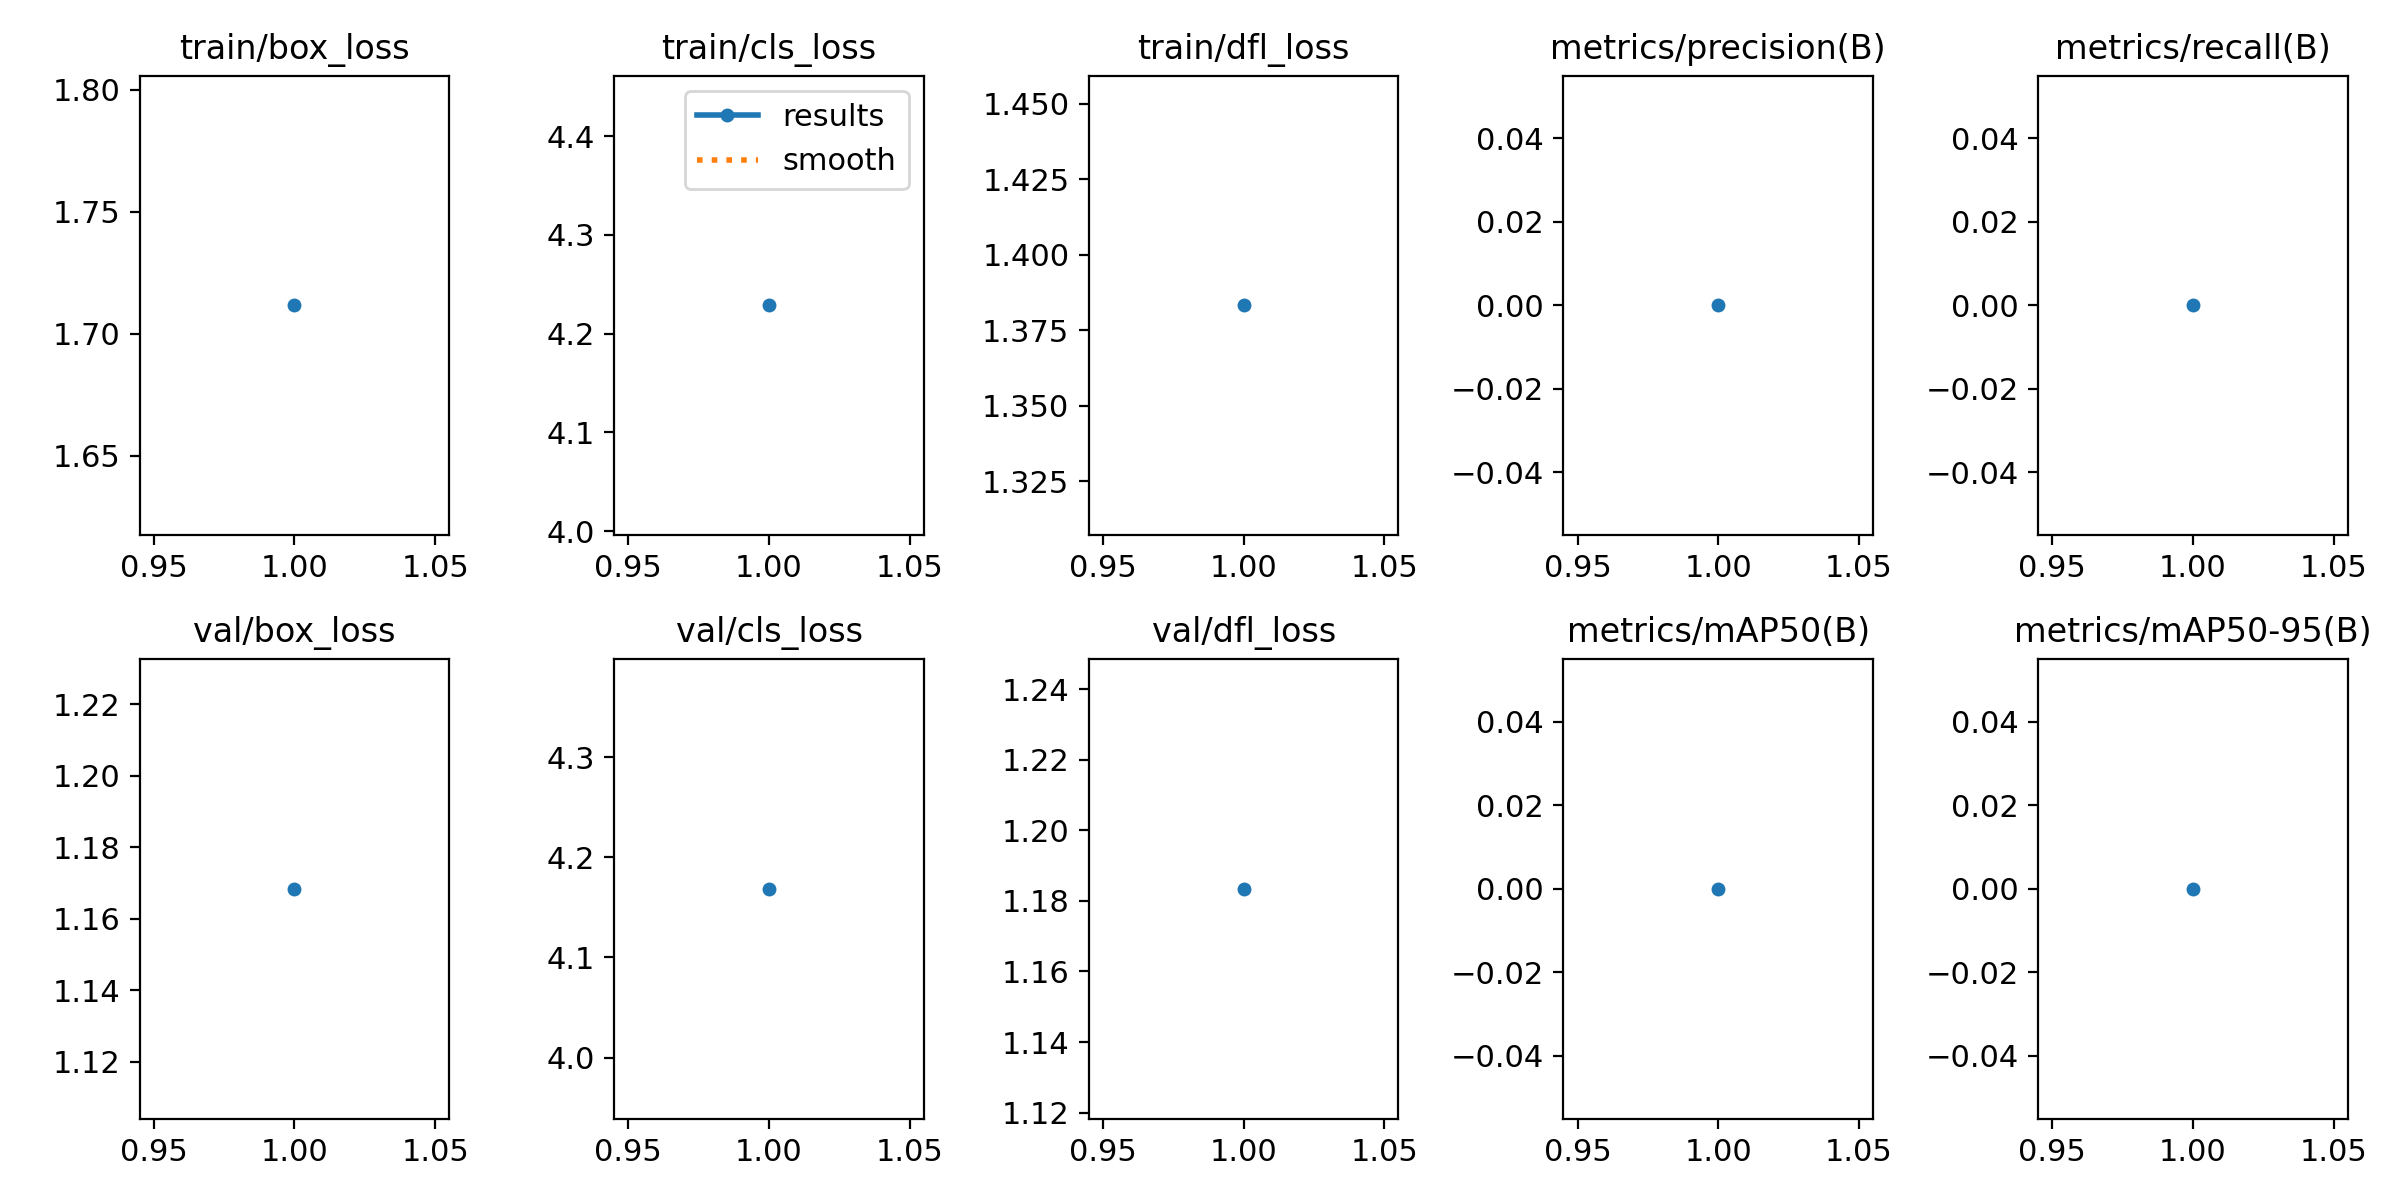

Values plotted in this chart, from the file beside it:
epoch, time, train/box_loss, train/cls_loss, train/dfl_loss, metrics/precision(B), metrics/recall(B), metrics/mAP50(B), metrics/mAP50-95(B), val/box_loss, val/cls_loss, val/dfl_loss, lr/pg0, lr/pg1, lr/pg2
1, 36.22, 1.712, 4.229, 1.383, 0, 0, 0, 0, 1.168, 4.168, 1.183, 3.75e-05, 3.75e-05, 3.75e-05
